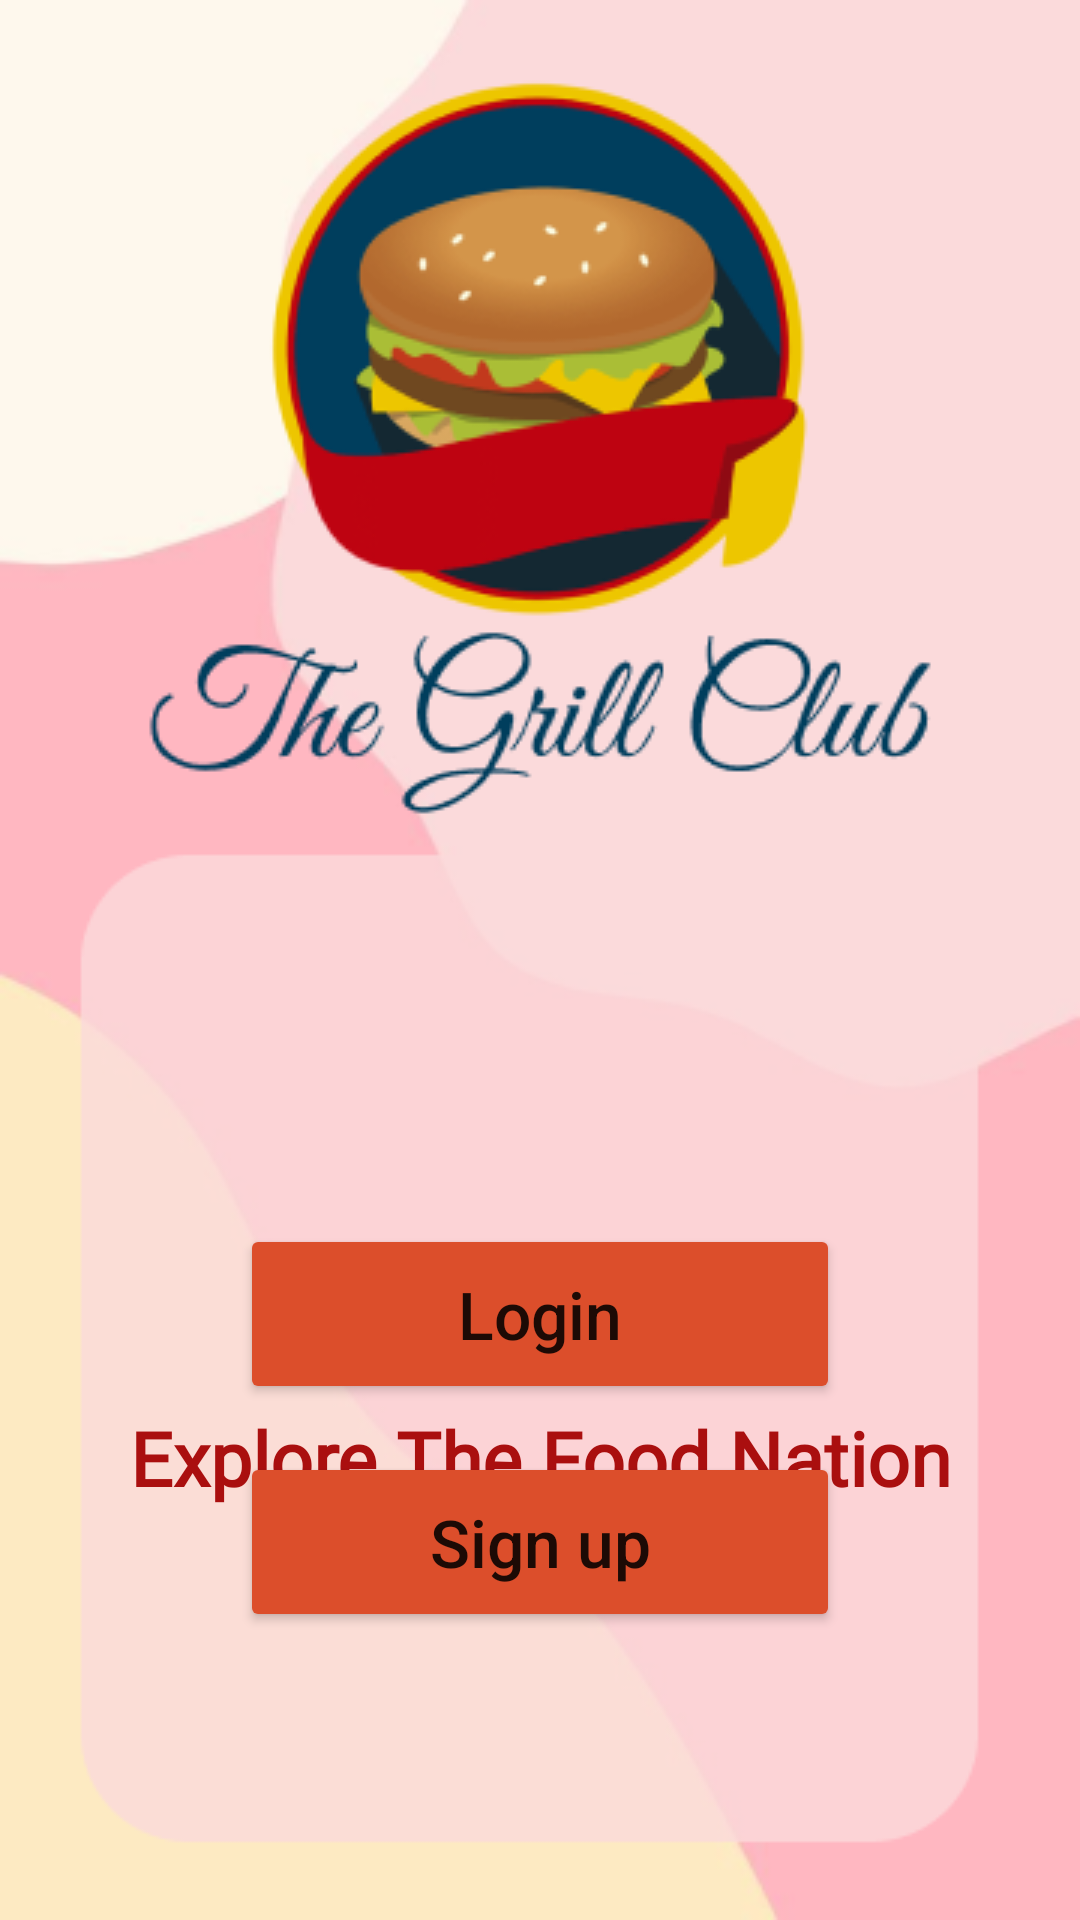

Here is an Android app screen rendered from its layout file. Give the layout XML and the strings, colors and styles it references.
<!-- AndroidManifest.xml: application theme Theme.GrillsKitchen -->
<!-- res/layout/activity_start.xml -->
<?xml version="1.0" encoding="utf-8"?>
<androidx.constraintlayout.widget.ConstraintLayout xmlns:android="http://schemas.android.com/apk/res/android"
    xmlns:app="http://schemas.android.com/apk/res-auto"
    xmlns:tools="http://schemas.android.com/tools"
    android:layout_width="match_parent"
    android:layout_height="match_parent"
    android:background="@drawable/screen2"
    tools:context=".Start">


    <Button
        android:id="@+id/Login"
        android:layout_width="200dp"
        android:layout_height="60dp"
        android:layout_marginTop="408dp"
        android:backgroundTint="#DC4E2B"
        android:text="Login"
        android:textAllCaps="false"
        android:textSize="22dp"
        android:textStyle="normal"
        app:cornerRadius="30dp"
        app:layout_constraintEnd_toEndOf="parent"
        app:layout_constraintStart_toStartOf="parent"
        app:layout_constraintTop_toTopOf="parent"
        app:rippleColor="#7FE40B" />

    <Button
        android:id="@+id/Signup"
        android:layout_width="200dp"
        android:layout_height="60dp"
        android:layout_marginTop="16dp"
        android:backgroundTint="#DC4E2B"
        android:text="Sign up"
        android:textAllCaps="false"
        android:textSize="22dp"
        android:textStyle="normal"
        app:cornerRadius="30dp"
        app:layout_constraintEnd_toEndOf="parent"
        app:layout_constraintStart_toStartOf="parent"
        app:layout_constraintTop_toBottomOf="@id/Login"
        app:rippleColor="#8BF80E" />

    <TextView
        android:id="@+id/textView2"
        android:layout_width="346dp"
        android:layout_height="59dp"
        android:layout_marginBottom="112dp"
        android:fontFamily="@font/berkshire_swash"
        android:text="Explore The Food Nation"
        android:textAlignment="center"
        android:textColor="#AA0F0F"
        android:textSize="25dp"
        android:textStyle="bold"
        app:layout_constraintBottom_toBottomOf="parent"
        app:layout_constraintEnd_toEndOf="parent"
        app:layout_constraintHorizontal_bias="0.492"
        app:layout_constraintStart_toStartOf="parent" />

</androidx.constraintlayout.widget.ConstraintLayout>
<!-- resources referenced by this layout -->
<resources>
  <!-- drawable screen2: png bitmap (drawable, 50991 bytes) -->
  <style name="Theme.GrillsKitchen" parent="Theme.MaterialComponents.DayNight.NoActionBar">
          
          <item name="colorPrimary">@color/purple_500</item>
          <item name="colorPrimaryVariant">@color/purple_700</item>
          <item name="colorOnPrimary">@color/white</item>
          
          <item name="colorSecondary">@color/teal_200</item>
          <item name="colorSecondaryVariant">@color/teal_700</item>
          <item name="colorOnSecondary">@color/black</item>
          
          <item name="android:statusBarColor" tools:targetApi="l">?attr/colorPrimaryVariant</item>
          
          <item name="android:windowTranslucentStatus">true</item>
      </style>
  <color name="purple_500">#FF6200EE</color>
  <color name="purple_700">#FF3700B3</color>
  <color name="white">#FFFFFFFF</color>
  <color name="teal_200">#FF03DAC5</color>
  <color name="teal_700">#018786</color>
  <color name="black">#FF000000</color>
</resources>
